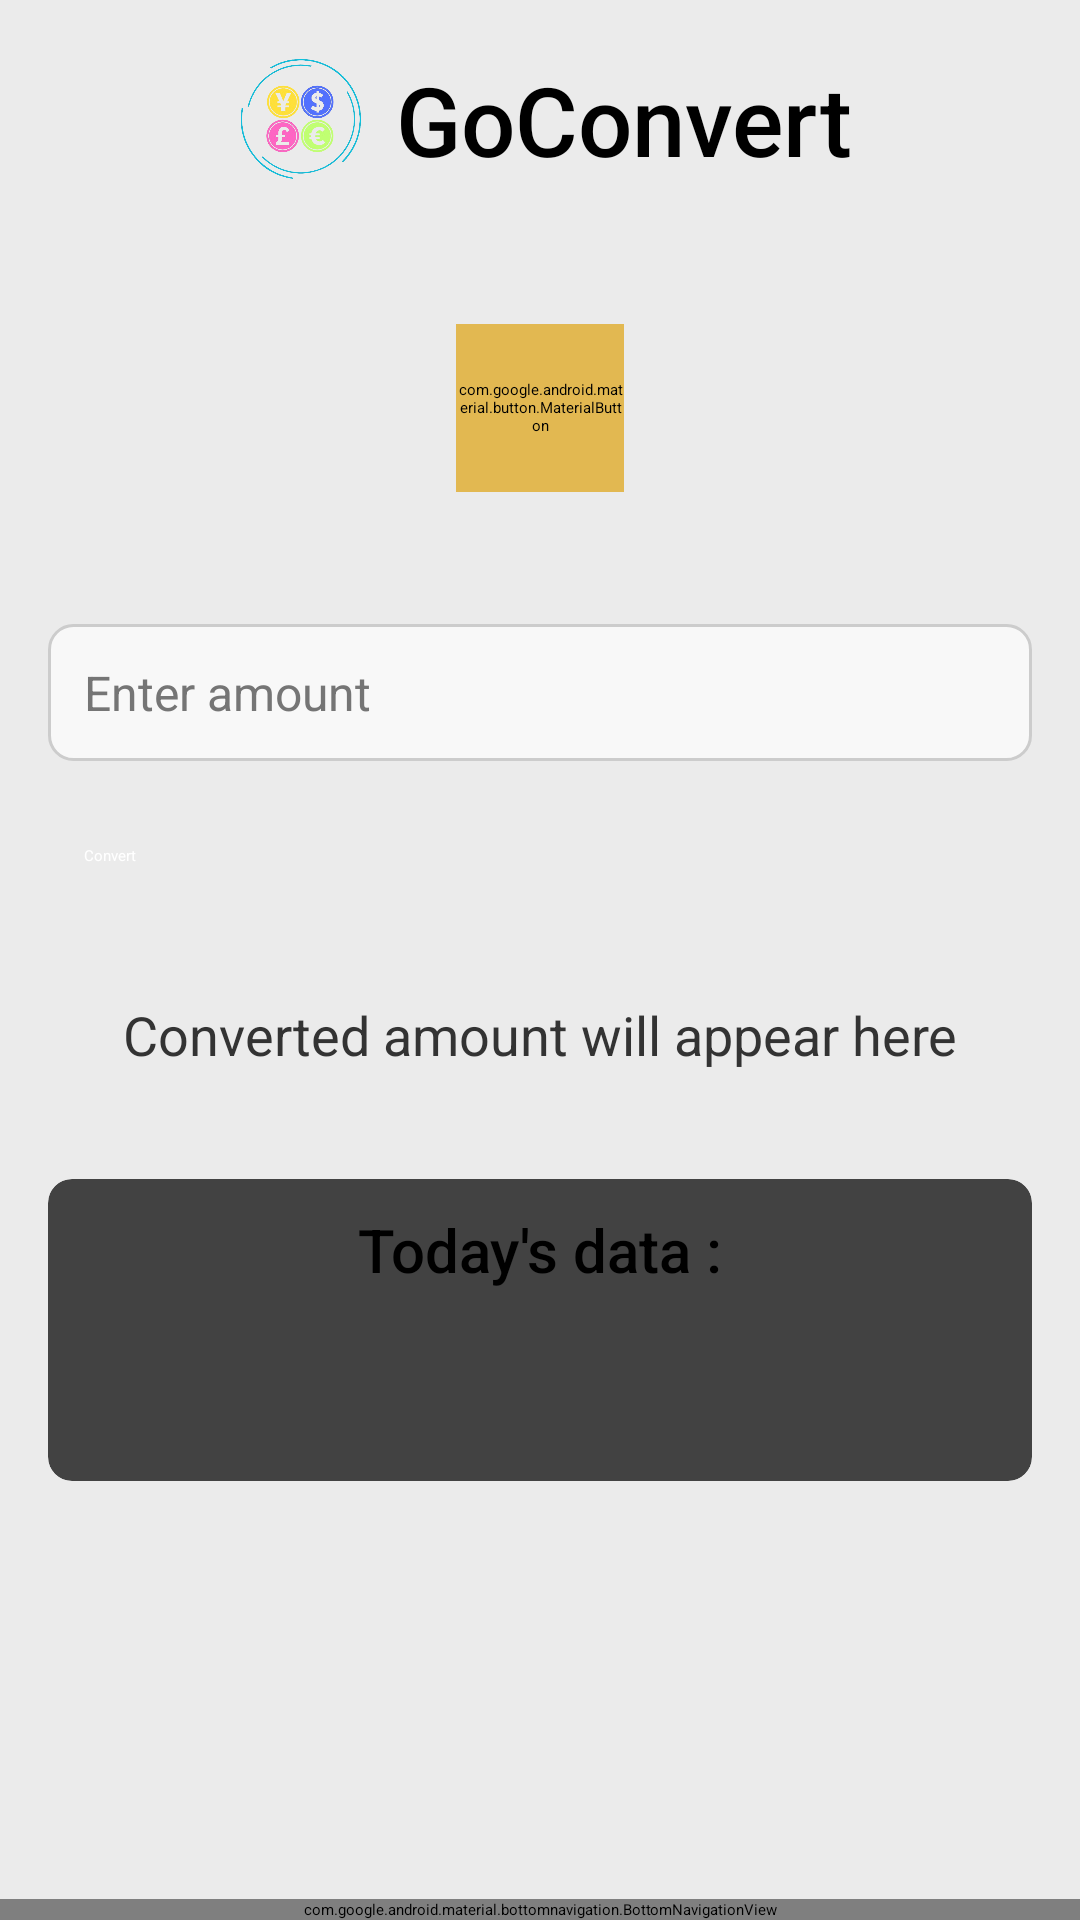

Reconstruct the res/layout file that produces this screen, plus the resources it refers to.
<!-- AndroidManifest.xml: application theme Theme.CurrencyConverter -->
<!-- res/layout/activity_main.xml -->
<RelativeLayout xmlns:android="http://schemas.android.com/apk/res/android"
    xmlns:tools="http://schemas.android.com/tools"
    xmlns:app="http://schemas.android.com/apk/res-auto"
    android:layout_width="match_parent"
    android:layout_height="match_parent"
    android:background="#EBEBEB"
    tools:context="com.myapp.currencyconverter.MainActivity">

    
    <LinearLayout
        android:id="@+id/mainContent"
        android:layout_width="match_parent"
        android:layout_height="match_parent"
        android:orientation="vertical"
        android:padding="16dp"
        android:gravity="center_horizontal">

        
        <LinearLayout
            android:layout_width="wrap_content"
            android:layout_height="wrap_content"
            android:orientation="horizontal"
            android:gravity="center_vertical"
            android:layout_marginBottom="16dp">

            
            <ImageView
                android:id="@+id/appLogo"
                android:layout_width="48dp"
                android:layout_height="48dp"
                android:contentDescription="App Logo"
                android:src="@drawable/logoappp"
                android:layout_marginEnd="8dp" />

            
            <TextView
                android:id="@+id/titleTextView"
                android:layout_width="wrap_content"
                android:layout_height="wrap_content"
                android:text="GoConvert"
                android:textSize="32sp"
                android:textColor="@color/primary_text"
                android:fontFamily="sans-serif-medium"
                android:shadowDx="2"
                android:shadowDy="2"
                android:shadowRadius="4" />
        </LinearLayout>

        
        <Spinner
            android:id="@+id/fromCurrencySpinner"
            android:layout_width="match_parent"
            android:layout_height="wrap_content"
            android:layout_marginBottom="8dp"
            android:background="@drawable/rounded_spinner"
            android:backgroundTint="@color/button_text"

            android:elevation="2dp"
            android:padding="10dp"
            android:textColor="#000000" />

        
        <com.google.android.material.button.MaterialButton
            android:id="@+id/swapButton"
            android:layout_width="56dp"
            android:layout_height="56dp"
            android:layout_gravity="center"
            android:layout_marginBottom="8dp"
            android:elevation="4dp"
            android:backgroundTint="#E2B851"
            app:icon="@drawable/baseline_swap_vertical_circle_24"
            app:iconTint="#FFFFFF"
            app:iconSize="56dp"
            android:padding="0dp"
            android:text="" />

        
        <Spinner
            android:id="@+id/toCurrencySpinner"
            android:layout_width="match_parent"
            android:layout_height="wrap_content"
            android:layout_marginBottom="16dp"
            android:background="@drawable/rounded_spinner"
            android:padding="10dp"
            android:textColor="#000000"
            android:backgroundTint="@color/button_text"
            android:elevation="2dp"
            style="@style/CustomSpinnerStyle"

            />

        
        <EditText
            android:id="@+id/amountInput"
            android:layout_width="match_parent"
            android:layout_height="wrap_content"
            android:hint="Enter amount"
            android:padding="12dp"
            android:background="@drawable/rounded_edittext"
            android:inputType="numberDecimal"
            android:textColor="#2F2A2A"
            android:textSize="16sp"
            android:textColorHint="#757575"
            android:layout_marginBottom="16dp" />

        
        <Button
            android:id="@+id/convertButton"
            android:layout_width="match_parent"
            android:layout_height="wrap_content"
            android:text="Convert"
            android:textColor="#FFFFFF"
            android:backgroundTint="#1B9234"
            android:padding="12dp"
            android:layout_marginBottom="16dp"
            android:elevation="4dp" />

        
        <TextView
            android:id="@+id/resultText"
            android:layout_width="match_parent"
            android:layout_height="wrap_content"
            android:text="Converted amount will appear here"
            android:textSize="18sp"
            android:gravity="center"
            android:textColor="#333333"
            android:background="@drawable/rounded_textview"
            android:padding="16dp"
            android:elevation="2dp" />

        
        <androidx.cardview.widget.CardView
            android:id="@+id/currencyCard"
            android:layout_width="match_parent"
            android:layout_height="wrap_content"
            android:layout_marginTop="20dp"

            app:cardCornerRadius="8dp"
            app:cardElevation="4dp">

            <LinearLayout
                android:layout_width="match_parent"
                android:layout_height="wrap_content"

                android:orientation="vertical">

                <TextView
                    android:layout_width="match_parent"
                    android:layout_height="wrap_content"
                    android:text="Today's data :"

                    android:textSize="20sp"
                    android:textColor="@color/primary_text"
                    android:fontFamily="sans-serif-medium"
                    android:gravity="center"
                    android:padding="10dp"
                    />

                <RelativeLayout
                    android:layout_width="match_parent"
                    android:layout_height="wrap_content"

                    android:padding="16dp">

                    <TextView
                        android:id="@+id/currencyDataText"
                        android:layout_width="wrap_content"

                        android:layout_height="wrap_content"
                        android:layout_alignParentStart="true"

                        android:textSize="16sp"/>

                    <TextView
                        android:id="@+id/currencyValueText"
                        android:layout_width="wrap_content"

                        android:layout_height="wrap_content"
                        android:layout_alignParentEnd="true"
                        android:textSize="16sp"/>

                </RelativeLayout>

            </LinearLayout>

        </androidx.cardview.widget.CardView>




    </LinearLayout>



    
    <com.google.android.material.bottomnavigation.BottomNavigationView
        android:id="@+id/bottom_navigation"
        android:layout_width="match_parent"
        android:layout_height="wrap_content"
        android:layout_alignParentBottom="true"
        app:menu="@menu/bottom_nav_menu"
        android:background="#FFFFFF"
        app:itemTextColor="#1D87DB"
        app:itemIconTint="@null"
        app:labelVisibilityMode="labeled"
        app:itemRippleColor="@android:color/transparent" />
</RelativeLayout>
<!-- resources referenced by this layout -->
<resources>
  <color name="button_text">#FFFFFF</color>
  <color name="primary_text">#000000</color>
  <!-- drawable baseline_swap_vertical_circle_24 (drawable) -->
  <vector xmlns:android="http://schemas.android.com/apk/res/android" android:height="24dp" android:tint="#EDCD2C" android:viewportHeight="24" android:viewportWidth="24" android:width="24dp">
        
      <path android:fillColor="@android:color/white" android:pathData="M12,2C6.48,2 2,6.48 2,12s4.48,10 10,10 10,-4.48 10,-10S17.52,2 12,2zM6.5,9L10,5.5 13.5,9L11,9v4L9,13L9,9L6.5,9zM17.5,15L14,18.5 10.5,15L13,15v-4h2v4h2.5z"/>
      
  </vector>
  <!-- drawable logoappp: png bitmap (drawable, 143194 bytes) -->
  <!-- drawable rounded_edittext (drawable) -->
  <shape xmlns:android="http://schemas.android.com/apk/res/android">
      <solid android:color="#f8f8f8" />
      <stroke android:width="1dp" android:color="#cccccc" />
      <corners android:radius="8dp" />
      <padding android:left="8dp" android:top="8dp" android:right="8dp" android:bottom="8dp" />
  </shape>
  <style name="CustomSpinnerStyle" parent="Widget.AppCompat.Spinner">
          <item name="android:textColor">#000000</item>
      </style>
</resources>
